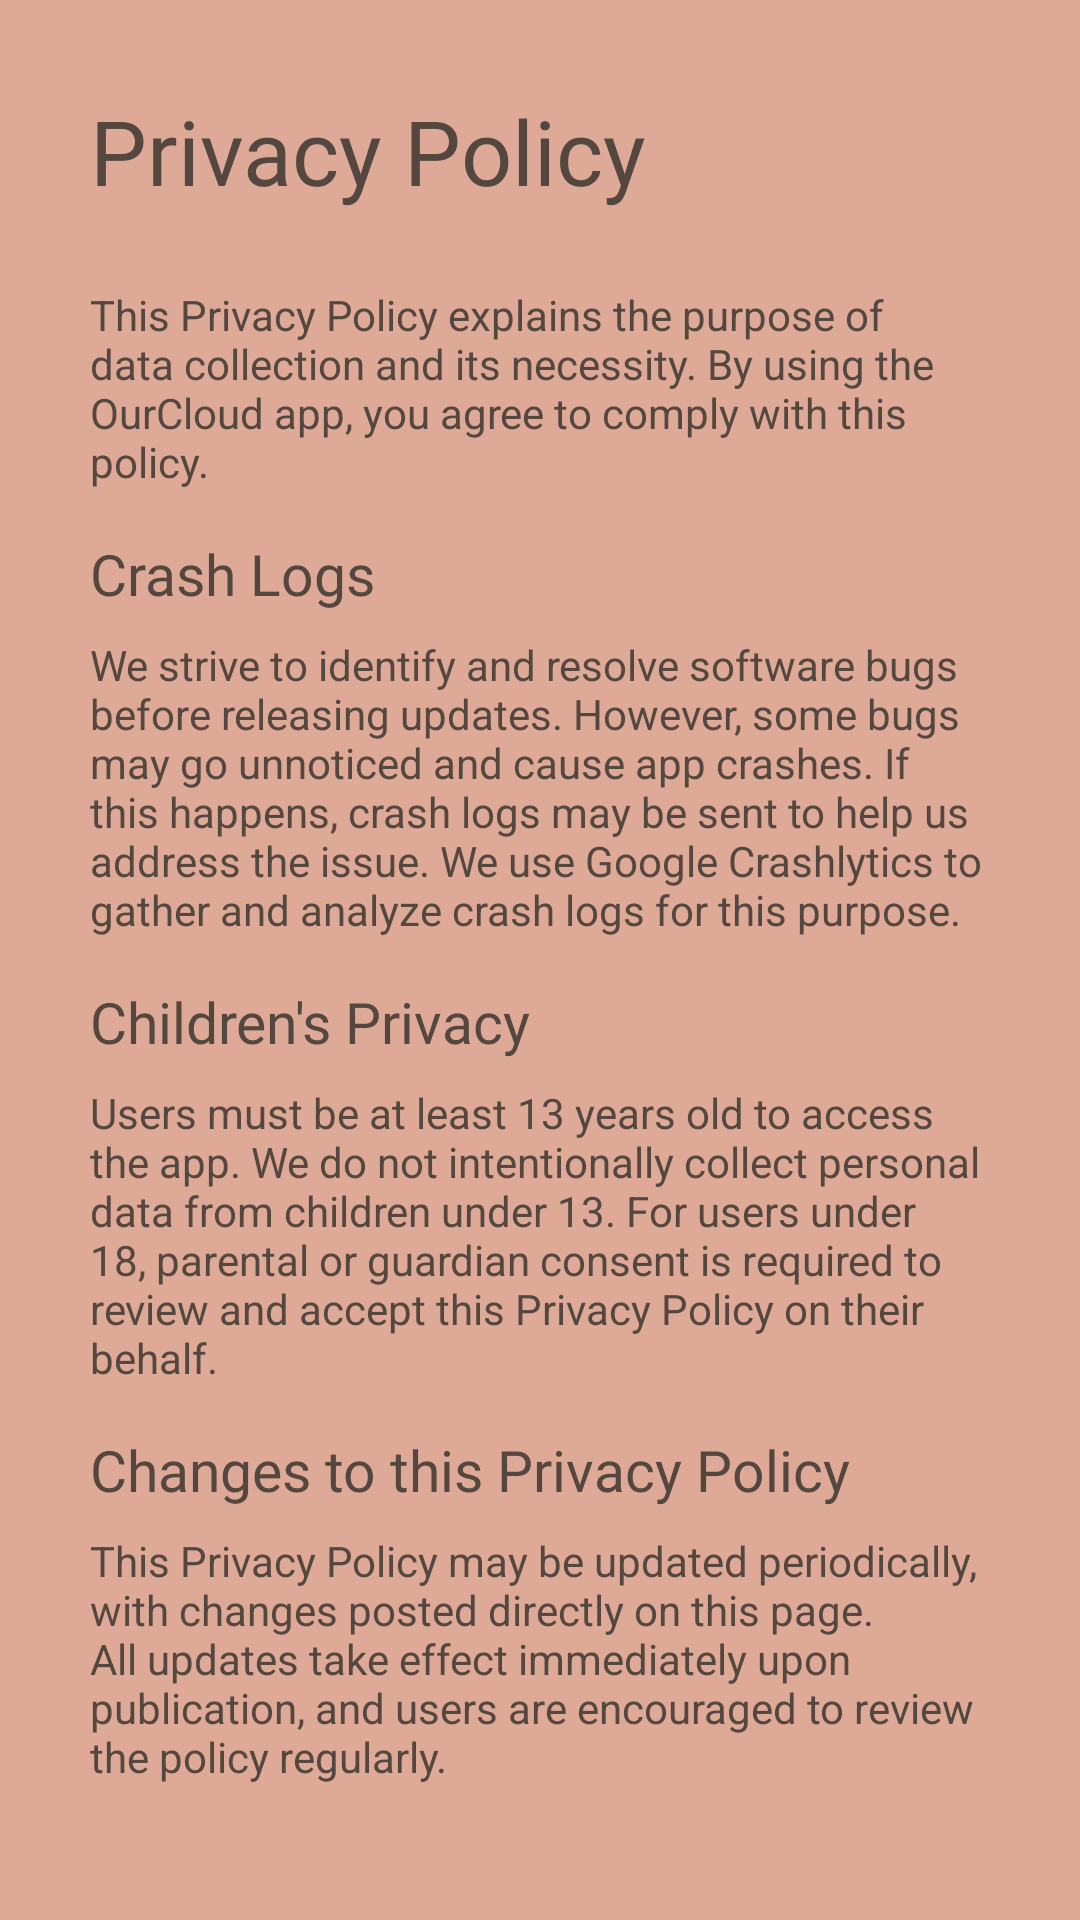

Android layout source for this screen:
<!-- AndroidManifest.xml: application theme ThemeOwnCloud -->
<!-- res/layout/privacy_police_activity.xml -->
<?xml version="1.0" encoding="utf-8"?>
<RelativeLayout xmlns:android="http://schemas.android.com/apk/res/android"
    xmlns:app="http://schemas.android.com/apk/res-auto"
    xmlns:tools="http://schemas.android.com/tools"
    android:layout_width="match_parent"
    android:layout_height="match_parent"
    android:layout_marginTop="35dp"
    android:background="@color/backgroundTheme"
    android:padding="30dp">

    <TextView
        android:id="@+id/title_Privacy_Police"
        android:layout_width="match_parent"
        android:layout_height="wrap_content"
        android:fontFamily="@font/baloo"
        android:text="Privacy Policy"
        android:textColor="@color/black"
        android:textSize="30sp" />

    <TextView
        android:id="@+id/text_privacy_police1"
        android:layout_width="match_parent"
        android:layout_height="wrap_content"
        android:layout_below="@+id/title_Privacy_Police"
        android:layout_marginTop="25dp"
        android:text="This Privacy Policy explains the purpose of data collection and its necessity. By using the OurCloud app, you agree to comply with this policy."
        android:textColor="@color/black" />

    <TextView
        android:id="@+id/text_privacy_police2"
        android:layout_width="match_parent"
        android:layout_height="wrap_content"
        android:layout_below="@+id/text_privacy_police1"
        android:layout_marginTop="15dp"
        android:fontFamily="@font/baloo"
        android:text="Crash Logs"
        android:textColor="@color/black"
        android:textSize="19sp" />

    <TextView
        android:id="@+id/text_privacy_police3"
        android:layout_width="match_parent"
        android:layout_height="wrap_content"
        android:layout_below="@+id/text_privacy_police2"
        android:layout_marginTop="8dp"
        android:text="We strive to identify and resolve software bugs before releasing updates. However, some bugs may go unnoticed and cause app crashes. If this happens, crash logs may be sent to help us address the issue. We use Google Crashlytics to gather and analyze crash logs for this purpose."
        android:textColor="@color/black" />

    <TextView
        android:id="@+id/text_privacy_police4"
        android:layout_width="match_parent"
        android:layout_height="wrap_content"
        android:layout_below="@+id/text_privacy_police3"
        android:layout_marginTop="15dp"
        android:fontFamily="@font/baloo"
        android:text="Children's Privacy"
        android:textColor="@color/black"
        android:textSize="19sp" />

    <TextView
        android:id="@+id/text_privacy_police5"
        android:layout_width="match_parent"
        android:layout_height="wrap_content"
        android:layout_below="@id/text_privacy_police4"
        android:layout_marginTop="8dp"
        android:text="Users must be at least 13 years old to access the app. We do not intentionally collect personal data from children under 13. For users under 18, parental or guardian consent is required to review and accept this Privacy Policy on their behalf."
        android:textColor="@color/black" />

    <TextView
        android:id="@+id/text_privacy_police6"
        android:layout_width="match_parent"
        android:layout_height="wrap_content"
        android:layout_below="@+id/text_privacy_police5"
        android:layout_marginTop="15dp"
        android:fontFamily="@font/baloo"
        android:text="Changes to this Privacy Policy"
        android:textColor="@color/black"
        android:textSize="19sp" />

    <TextView
        android:id="@+id/text_privacy_police7"
        android:layout_width="match_parent"
        android:layout_height="wrap_content"
        android:layout_below="@+id/text_privacy_police6"
        android:layout_marginTop="8dp"
        android:text="This Privacy Policy may be updated periodically, with changes posted directly on this page. All updates take effect immediately upon publication, and users are encouraged to review the policy regularly."
        android:textColor="@color/black" />

</RelativeLayout>
<!-- resources referenced by this layout -->
<resources>
  <color name="backgroundTheme">#deaa97</color>
  <color name="black">#54473f</color>
  <style name="ThemeOwnCloud" parent="Theme.MaterialComponents.DayNight.DarkActionBar">
          
          <item name="colorPrimary">@color/black</item>
          <item name="colorPrimaryVariant">#006897</item>
          <item name="colorOnPrimary">@color/white</item>
          
          <item name="colorSecondary">#37B1E8</item>
          <item name="colorSecondaryVariant">@color/teal_700</item>
          <item name="colorOnSecondary">@color/white</item>
          
          <item name="android:statusBarColor">?attr/colorPrimaryVariant</item>
          
      </style>
  <color name="white">#a5a58d</color>
  <color name="teal_700">#6b705c</color>
</resources>
